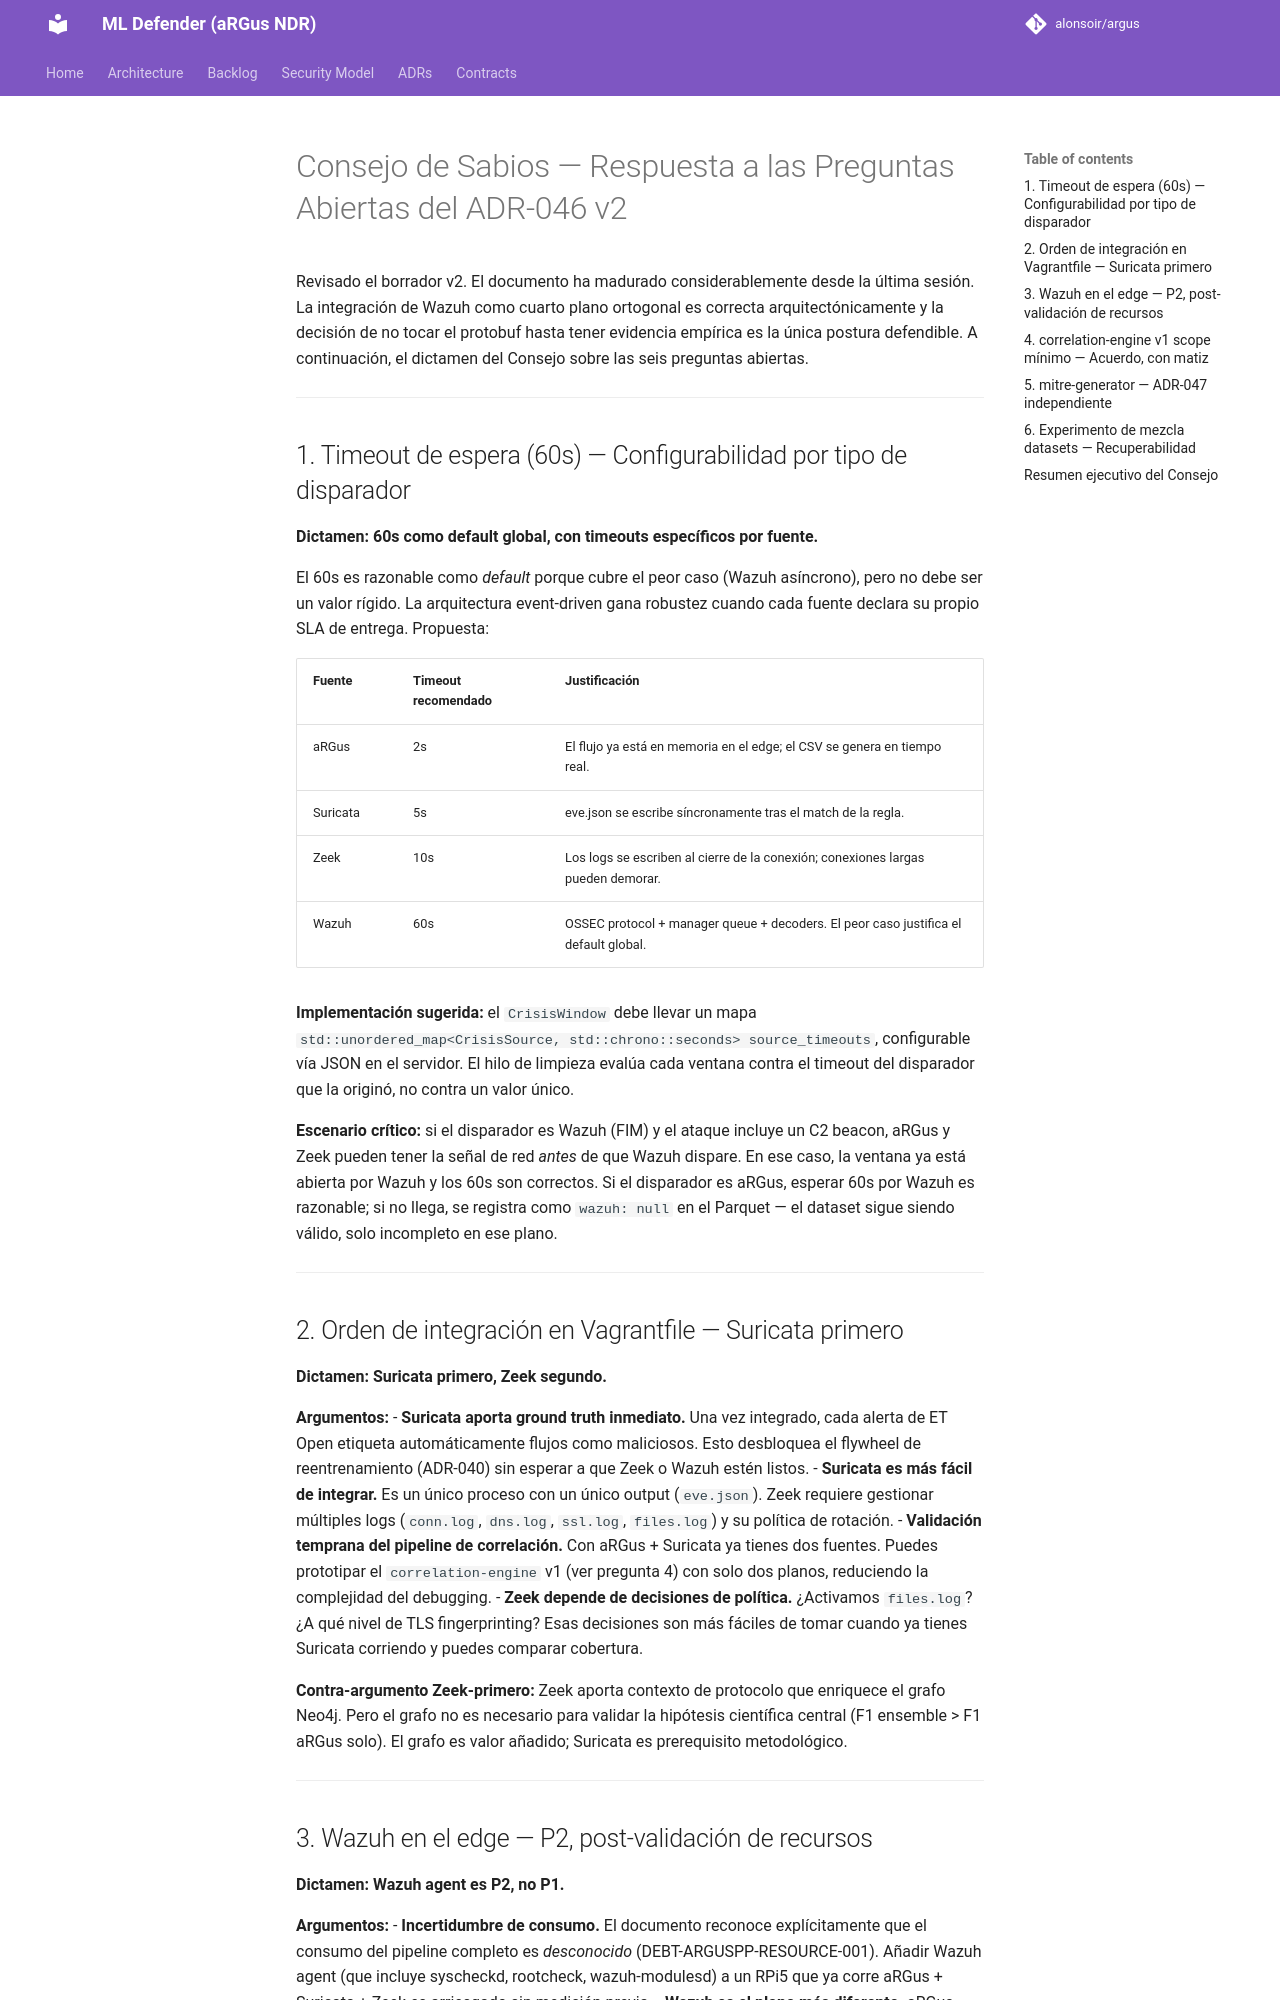

repository: alonsoir/argus · page: council/ADR-046-V2-respuesta-KIMI/index.html · generator: mkdocs

# Consejo de Sabios — Respuesta a las Preguntas Abiertas del ADR-046 v2

Revisado el borrador v2. El documento ha madurado considerablemente desde la última sesión. La integración de Wazuh como cuarto plano ortogonal es correcta arquitectónicamente y la decisión de no tocar el protobuf hasta tener evidencia empírica es la única postura defendible. A continuación, el dictamen del Consejo sobre las seis preguntas abiertas.

---

## 1. Timeout de espera (60s) — Configurabilidad por tipo de disparador

**Dictamen: 60s como default global, con timeouts específicos por fuente.**

El 60s es razonable como *default* porque cubre el peor caso (Wazuh asíncrono), pero no debe ser un valor rígido. La arquitectura event-driven gana robustez cuando cada fuente declara su propio SLA de entrega. Propuesta:

| Fuente | Timeout recomendado | Justificación |
|---|---|---|
| aRGus | 2s | El flujo ya está en memoria en el edge; el CSV se genera en tiempo real. |
| Suricata | 5s | eve.json se escribe síncronamente tras el match de la regla. |
| Zeek | 10s | Los logs se escriben al cierre de la conexión; conexiones largas pueden demorar. |
| Wazuh | 60s | OSSEC protocol + manager queue + decoders. El peor caso justifica el default global. |

**Implementación sugerida:** el `CrisisWindow` debe llevar un mapa `std::unordered_map<CrisisSource, std::chrono::seconds> source_timeouts`, configurable vía JSON en el servidor. El hilo de limpieza evalúa cada ventana contra el timeout del disparador que la originó, no contra un valor único.

**Escenario crítico:** si el disparador es Wazuh (FIM) y el ataque incluye un C2 beacon, aRGus y Zeek pueden tener la señal de red *antes* de que Wazuh dispare. En ese caso, la ventana ya está abierta por Wazuh y los 60s son correctos. Si el disparador es aRGus, esperar 60s por Wazuh es razonable; si no llega, se registra como `wazuh: null` en el Parquet — el dataset sigue siendo válido, solo incompleto en ese plano.

---

## 2. Orden de integración en Vagrantfile — Suricata primero

**Dictamen: Suricata primero, Zeek segundo.**

**Argumentos:**
- **Suricata aporta ground truth inmediato.** Una vez integrado, cada alerta de ET Open etiqueta automáticamente flujos como maliciosos. Esto desbloquea el flywheel de reentrenamiento (ADR-040) sin esperar a que Zeek o Wazuh estén listos.
- **Suricata es más fácil de integrar.** Es un único proceso con un único output (`eve.json`). Zeek requiere gestionar múltiples logs (`conn.log`, `dns.log`, `ssl.log`, `files.log`) y su política de rotación.
- **Validación temprana del pipeline de correlación.** Con aRGus + Suricata ya tienes dos fuentes. Puedes prototipar el `correlation-engine` v1 (ver pregunta 4) con solo dos planos, reduciendo la complejidad del debugging.
- **Zeek depende de decisiones de política.** ¿Activamos `files.log`? ¿A qué nivel de TLS fingerprinting? Esas decisiones son más fáciles de tomar cuando ya tienes Suricata corriendo y puedes comparar cobertura.

**Contra-argumento Zeek-primero:** Zeek aporta contexto de protocolo que enriquece el grafo Neo4j. Pero el grafo no es necesario para validar la hipótesis científica central (F1 ensemble > F1 aRGus solo). El grafo es valor añadido; Suricata es prerequisito metodológico.

---
